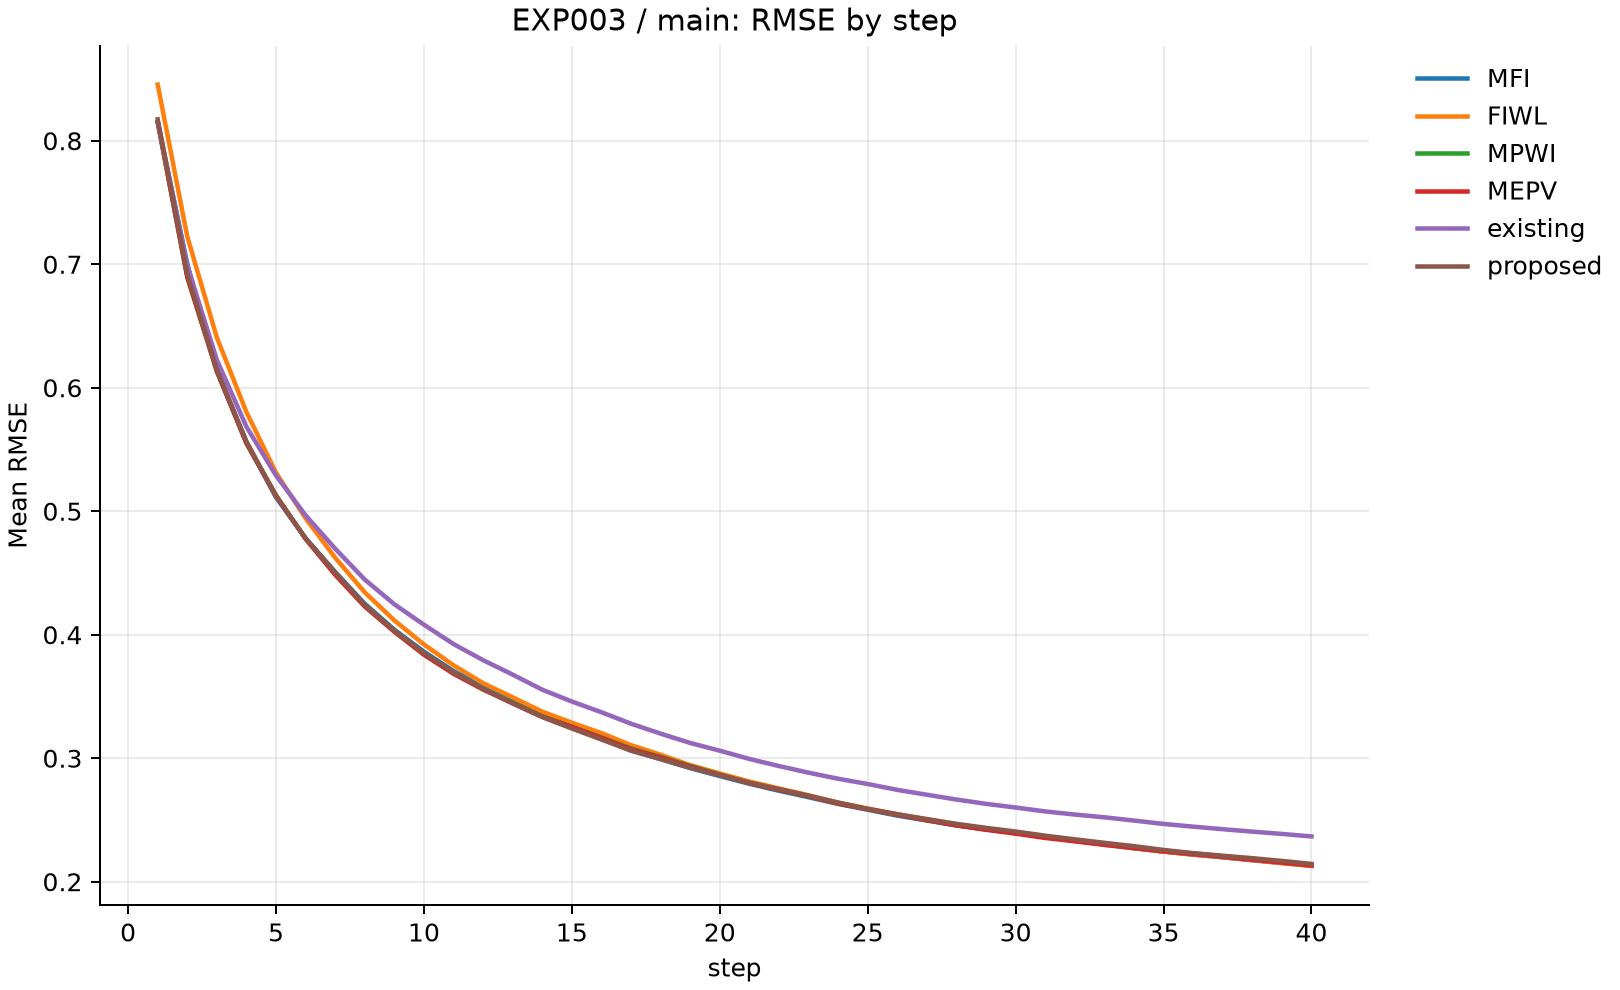

The table this chart was drawn from, first rows:
condition, step, rmse_mean, rmse_sd, rmse_min, rmse_max, distinct_items_mean, n_rep
FIWL, 1, 0.8455, 0.01586, 0.8269, 0.8685, 194.7, 10
FIWL, 2, 0.7224, 0.01089, 0.7077, 0.7381, 194.7, 10
FIWL, 3, 0.6406, 0.009059, 0.6281, 0.6599, 194.7, 10
FIWL, 4, 0.5803, 0.008659, 0.5645, 0.5949, 194.7, 10
FIWL, 5, 0.5311, 0.007959, 0.5137, 0.5405, 194.7, 10
FIWL, 6, 0.4943, 0.007934, 0.4781, 0.5035, 194.7, 10
FIWL, 7, 0.4623, 0.007459, 0.4466, 0.471, 194.7, 10
FIWL, 8, 0.4343, 0.005924, 0.425, 0.4407, 194.7, 10
FIWL, 9, 0.4116, 0.005805, 0.4023, 0.4194, 194.7, 10
FIWL, 10, 0.3921, 0.006498, 0.3797, 0.4019, 194.7, 10
FIWL, 11, 0.3753, 0.005693, 0.3614, 0.3815, 194.7, 10
FIWL, 12, 0.3608, 0.004731, 0.3502, 0.3667, 194.7, 10
FIWL, 13, 0.3493, 0.004641, 0.3386, 0.3558, 194.7, 10
FIWL, 14, 0.3377, 0.004623, 0.3266, 0.345, 194.7, 10
FIWL, 15, 0.3287, 0.00499, 0.3164, 0.3349, 194.7, 10
FIWL, 16, 0.3203, 0.005947, 0.3057, 0.3267, 194.7, 10
FIWL, 17, 0.3106, 0.005772, 0.2961, 0.3167, 194.7, 10
FIWL, 18, 0.3028, 0.005603, 0.2892, 0.308, 194.7, 10
FIWL, 19, 0.2944, 0.005622, 0.2811, 0.3018, 194.7, 10
FIWL, 20, 0.2877, 0.005043, 0.2749, 0.2928, 194.7, 10
FIWL, 21, 0.2811, 0.00492, 0.2692, 0.2865, 194.7, 10
FIWL, 22, 0.2756, 0.004745, 0.2642, 0.2817, 194.7, 10
FIWL, 23, 0.27, 0.004419, 0.2594, 0.2749, 194.7, 10
FIWL, 24, 0.264, 0.003984, 0.2538, 0.2683, 194.7, 10
FIWL, 25, 0.2592, 0.003956, 0.25, 0.2626, 194.7, 10
FIWL, 26, 0.2546, 0.003679, 0.2466, 0.2584, 194.7, 10
FIWL, 27, 0.2505, 0.003615, 0.2435, 0.2553, 194.7, 10
FIWL, 28, 0.2462, 0.003608, 0.2398, 0.2522, 194.7, 10
FIWL, 29, 0.2429, 0.00382, 0.2378, 0.2492, 194.7, 10
FIWL, 30, 0.2398, 0.003667, 0.2354, 0.2462, 194.7, 10
FIWL, 31, 0.2367, 0.003685, 0.2315, 0.2419, 194.7, 10
FIWL, 32, 0.2334, 0.003475, 0.2286, 0.2386, 194.7, 10
FIWL, 33, 0.2301, 0.003749, 0.2255, 0.2356, 194.7, 10
FIWL, 34, 0.2272, 0.00356, 0.2221, 0.2321, 194.7, 10
FIWL, 35, 0.2244, 0.003466, 0.2193, 0.2294, 194.7, 10
FIWL, 36, 0.222, 0.003567, 0.216, 0.2275, 194.7, 10
FIWL, 37, 0.2199, 0.003241, 0.2135, 0.2243, 194.7, 10
FIWL, 38, 0.2175, 0.003074, 0.2121, 0.2219, 194.7, 10
FIWL, 39, 0.2151, 0.002787, 0.2105, 0.2193, 194.7, 10
FIWL, 40, 0.2128, 0.002583, 0.2086, 0.2166, 194.7, 10
MEPV, 1, 0.8153, 0.0157, 0.794, 0.8439, 185.2, 10
MEPV, 2, 0.6897, 0.009139, 0.6778, 0.7104, 185.2, 10
MEPV, 3, 0.6136, 0.005844, 0.6053, 0.623, 185.2, 10
MEPV, 4, 0.5551, 0.007791, 0.5419, 0.5669, 185.2, 10
MEPV, 5, 0.5126, 0.008708, 0.4973, 0.5237, 185.2, 10
MEPV, 6, 0.4776, 0.00705, 0.4682, 0.4871, 185.2, 10
MEPV, 7, 0.4485, 0.005416, 0.4397, 0.4556, 185.2, 10
MEPV, 8, 0.4228, 0.006193, 0.4092, 0.4318, 185.2, 10
MEPV, 9, 0.4024, 0.006653, 0.3881, 0.4114, 185.2, 10
MEPV, 10, 0.3838, 0.006815, 0.371, 0.3951, 185.2, 10
MEPV, 11, 0.3684, 0.005604, 0.3586, 0.3787, 185.2, 10
MEPV, 12, 0.3556, 0.004409, 0.3476, 0.3645, 185.2, 10
MEPV, 13, 0.3444, 0.004581, 0.3405, 0.3548, 185.2, 10
MEPV, 14, 0.3335, 0.004662, 0.329, 0.344, 185.2, 10
MEPV, 15, 0.3253, 0.004821, 0.318, 0.3337, 185.2, 10
MEPV, 16, 0.3166, 0.004904, 0.3088, 0.3246, 185.2, 10
MEPV, 17, 0.3073, 0.004777, 0.3017, 0.3159, 185.2, 10
MEPV, 18, 0.3006, 0.004425, 0.2947, 0.3077, 185.2, 10
MEPV, 19, 0.2932, 0.004053, 0.2868, 0.2995, 185.2, 10
MEPV, 20, 0.2865, 0.003927, 0.2786, 0.2928, 185.2, 10
... 180 more rows
